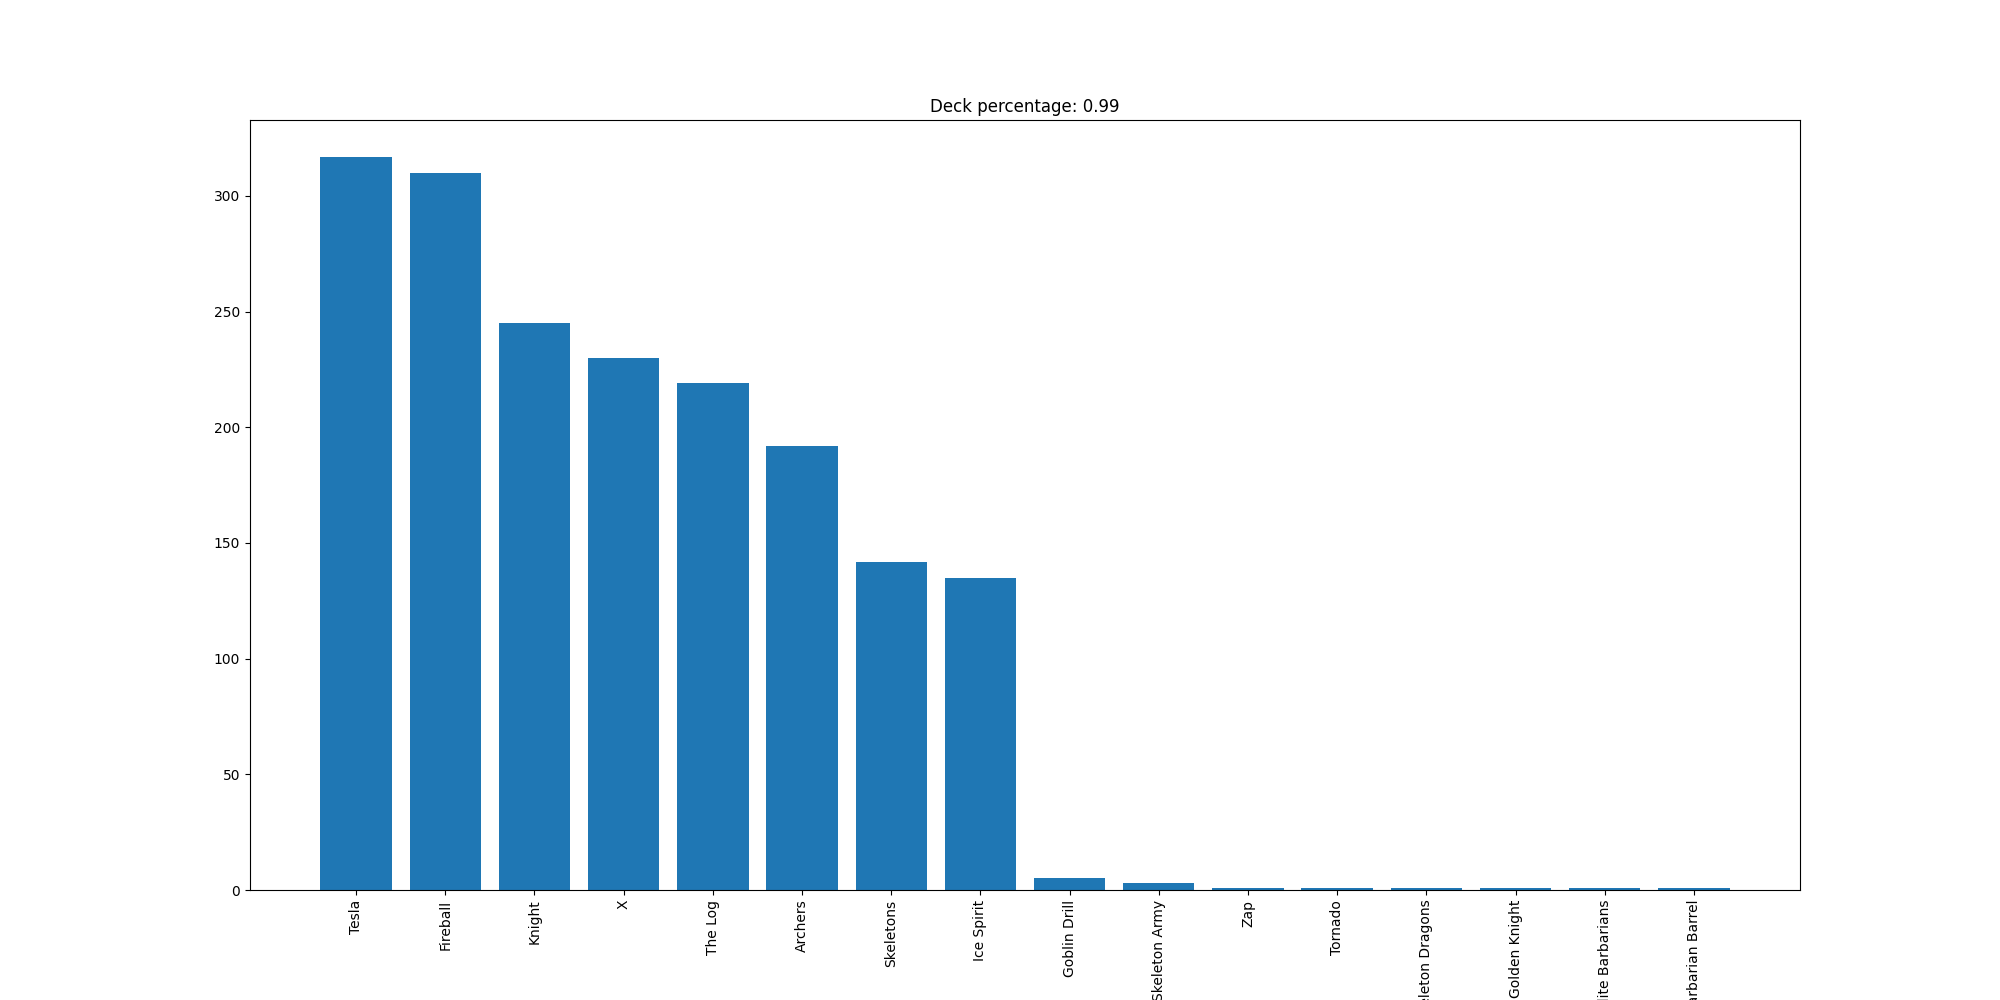

Source data for this figure (header and first rows):
Tesla, 317
Fireball, 310
Knight, 245
X, 230
The Log, 219
Archers, 192
Skeletons, 142
Ice Spirit, 135
Goblin Drill, 5
Skeleton Army, 3
Zap, 1
Tornado, 1
Skeleton Dragons, 1
Golden Knight, 1
Elite Barbarians, 1
Barbarian Barrel, 1
